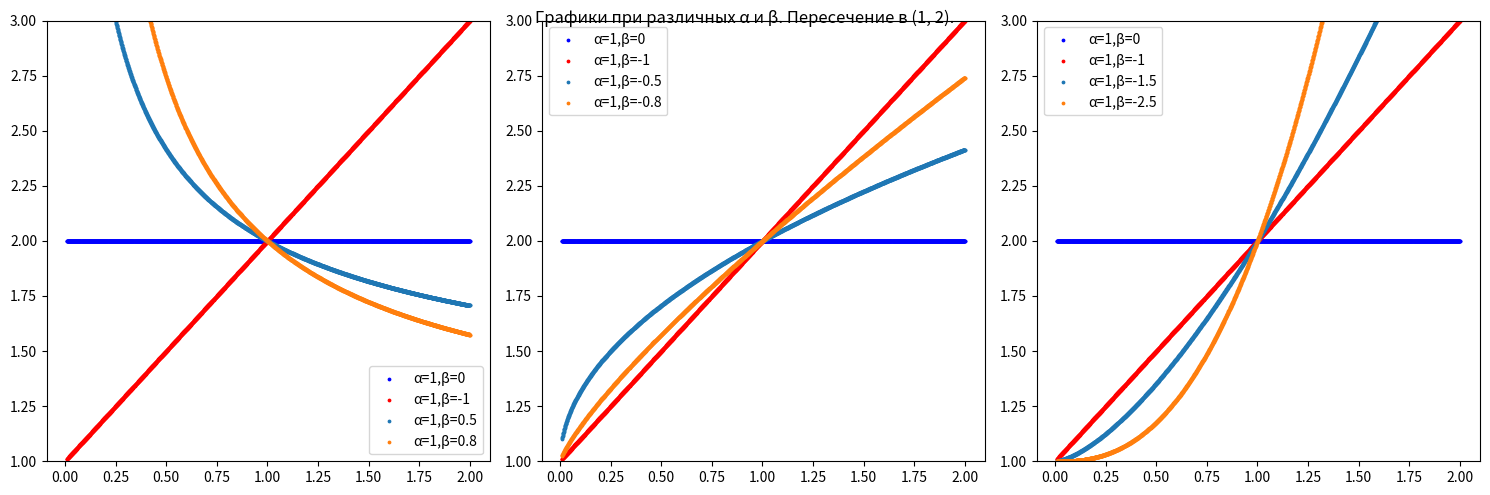

Write the Python code that produced this figure.
'''
1. при различных значениях α и β.

Для каждой задачи необходимо:

Построить график (размер графика должен быть достаточным, чтобы визуально увидеть особенности изучаемых функций), график каждой функции должен быть одного цвета для одного значения α и β.
Подписать оси и заголовок
Создать легенду
Сохранить изображение в svg файл
Построить в общих осях графики для:
α=1,β=1
α=2,β=1
α=1,β=2
'''

'''import matplotlib.pyplot as plt
import numpy as np
import os


plt.rcParams["figure.figsize"] = [7.50, 3.50]
plt.rcParams["figure.autolayout"] = True

def f(alpha, beta, color):
    x = np.linspace(-2, 2, 1200)
    x = x[x != 0]
    y = (x**beta + alpha**beta) / x**beta
    plt.scatter(x, y, label = f"α={alpha}, β={beta}", color = color, s=3)

f(1, 1, 'r')
f(2, 1, 'c')
f(1, 2, 'g')

plt.axhline(y=0, color='black', linewidth = 1.5)
plt.axvline(x=0, color='black', linewidth = 1.5)

plt.ylim(-10, 10)
plt.title('График функции f(x)')
plt.legend()
plt.grid(True)
plt.show()
dir = os.getcwd()
plt.savefig(dir + '/my_first_dependence.svg')
'''

'''
2. остроить в общих осях графики для x>0.
На том же графике сделать 2 врезки, демонстрирующие поведение графиков на 2 интервалах:

для малых x
для больших x
Необходимо продемонстрировать возможность (или невозможность) пересечений и стремление функций.

Цвет линий на врезках и основном графике должен быть одинаковым для одних и тех же значений α и β.
'''
'''import matplotlib.pyplot as plt
import numpy as np
import os


fig, ax = plt.subplots(figsize=(10, 6))

ax_small_x = fig.add_axes([0.3, 0.6, 0.2, 0.2])
ax_large_x = fig.add_axes([0.6, 0.5, 0.2, 0.2])

def f(alpha, beta, color):
    x = np.linspace(0, 8, 2000)
    x = x[x != 0]
    y = (x**beta + alpha**beta) / x**beta
    ax.scatter(x, y, label = f"α={alpha}, β={beta}", color = color, s=3)
    x_large = np.linspace(6, 8, 500)
    x_small = np.linspace(0.1, 0.9, 500)
    y_large = (x_large**beta + alpha**beta) / x_large**beta
    y_small = (x_small**beta + alpha**beta) / x_small**beta
    ax_small_x.scatter(x_small, y_small, color = color, s=3)
    ax_large_x.scatter(x_large, y_large, color = color, s=3)

f(1, 1, 'r')
f(2, 1, 'c')
f(1, 2, 'g')

ax.set_title('График функции f(x)')
ax_large_x.set_title('Поведение графика при больших х')
ax_small_x.set_title('Поведение графика при малых х')
ax.set_ylim(0, 20)
ax.axhline(y=0, color='black', linewidth = 1.5)
ax.axvline(x=0, color='black', linewidth = 1.5)
ax_small_x.axhline(y=0, color='black', linewidth = 1.5)
ax_small_x.axvline(x=0, color='black', linewidth = 1.5)
ax_large_x.axhline(y=0, color='black', linewidth = 1.5)
ax_large_x.axvline(x=0, color='black', linewidth = 1.5)
ax_large_x.set_ylim(0, 2)
ax_large_x.set_xlim(6, 8)
ax_small_x.set_ylim(0, 10)
ax.legend()
plt.show()
dir = os.getcwd()
plt.savefig(dir + '/my_second_dependence.svg')
'''

'''
3. Построить в общих осях графики для x<0.
На том же графике сделать 1 врезку, демонстрирующую поведение графиков при удалении x от 0 к −∞.

Необходимо продемонстрировать возможность (или невозможность) пересечений и стремление функций. Так же нанесите на графики прямую f(x) = 0.

Цвет линий на врезках и основном графике должен быть одинаковым для одних и тех же значений α и β.
'''

'''import matplotlib.pyplot as plt
import numpy as np
import os
fig, ax = plt.subplots(figsize=(10, 6))
ax_small = fig.add_axes([0.3, 0.58, 0.4, 0.25])


def f(alpha, beta, color):
    x = np.linspace(-10, 0, 2000)
    x = x[x != 0]
    y = (x**beta + alpha**beta) / x**beta
    ax.scatter(x, y, label=f"α={alpha}, β={beta}", color=color, s=3)
    x_small = np.linspace(-10000, -9996, 500)
    y_small = (x_small**beta + alpha**beta) / x_small**beta
    ax_small.scatter(x_small, y_small, color=color, s=3)


f(1, 1, 'r')
f(2, 1, 'c')
f(1, 2, 'g')

ax.set_title('График функции f(x)')
ax_small.set_title('Поведение графиков при удалении x от 0 к −∞')
ax.set_ylim(-8, 10)
ax.set_xlim(-8, 1)
ax.axhline(y=0, color='black', linewidth=1.5)
ax.axvline(x=0, color='black', linewidth=1.5)
ax_small.axhline(y=0, color='black', linewidth=1.5)
ax_small.axvline(x=0, color='black', linewidth=1.5)
ax_small.set_ylim(0.999, 1.001)
ax_small.set_xlim(-10000, -9996)
plt.show()
dir = os.getcwd()
plt.savefig(dir + '/my_third_dependence.svg')
'''

'''
4. Построить в общих осях графики для:
α=1,β=0.5

α=1,β=−0.5

α=1,β=−1.5
Сделайте выводы о поведении графиков, включая возрастание/убывание и выпуклость/вогнутость

В результате выполнения предыдущей задачи, вы вероятно заметите, что все графики с α=1 проходят через общую точку (1, 2).

Постройте в одном ряду 3 графика, чтобы убедиться в выводах, сделанных по результатам предыдущей задачи.

Каждый график будет содержать 4 кривые. 2 общих:

α=1,β=0 (в качестве цвета попробуйте использовать 'b--')

α=1,β=−1 (в качестве цвета попробуйте использовать 'r--')
И по 2 уникальных для каждого графика:

α=1,β=0.5 и

α=1,β=0.8

α=1,β=−0.5 и

α=1,β=−0.8

α=1,β=−1.5 и

α=1,β=−2.5

Не забудьте добавить легенду на каждый график. Для этого может потребоваться вызвать метод legend() для каждого объекта осей.
'''

import matplotlib.pyplot as plt
import numpy as np
import os
def f(x, alpha, beta):
    return (x ** beta + alpha ** beta) / x ** beta


x = np.linspace(0.01, 2, 2000)


params = [
    [(1, 0.5), (1, 0.8)],
    [(1, -0.5), (1, -0.8)],
    [(1, -1.5), (1, -2.5)]
]

plt.figure(figsize=(15, 5))
for i, param_set in enumerate(params):
    plt.subplot(1, 3, i + 1)

    plt.scatter(x, f(x, 1, 0), s=3, label='α=1,β=0', color='b')
    plt.scatter(x, f(x, 1, -1), s=3, label='α=1,β=-1', color='r')

    for alpha, beta in param_set:
        plt.scatter(x, f(x, alpha, beta), s=3, label=f'α={alpha},β={beta}')

    plt.legend()
    plt.ylim(1, 3)

plt.tight_layout()
plt.suptitle('Графики при различных α и β. Пересечение в (1, 2).')
plt.show()
dir = os.getcwd()
plt.savefig(dir + '/my_fourth_dependence.svg')
